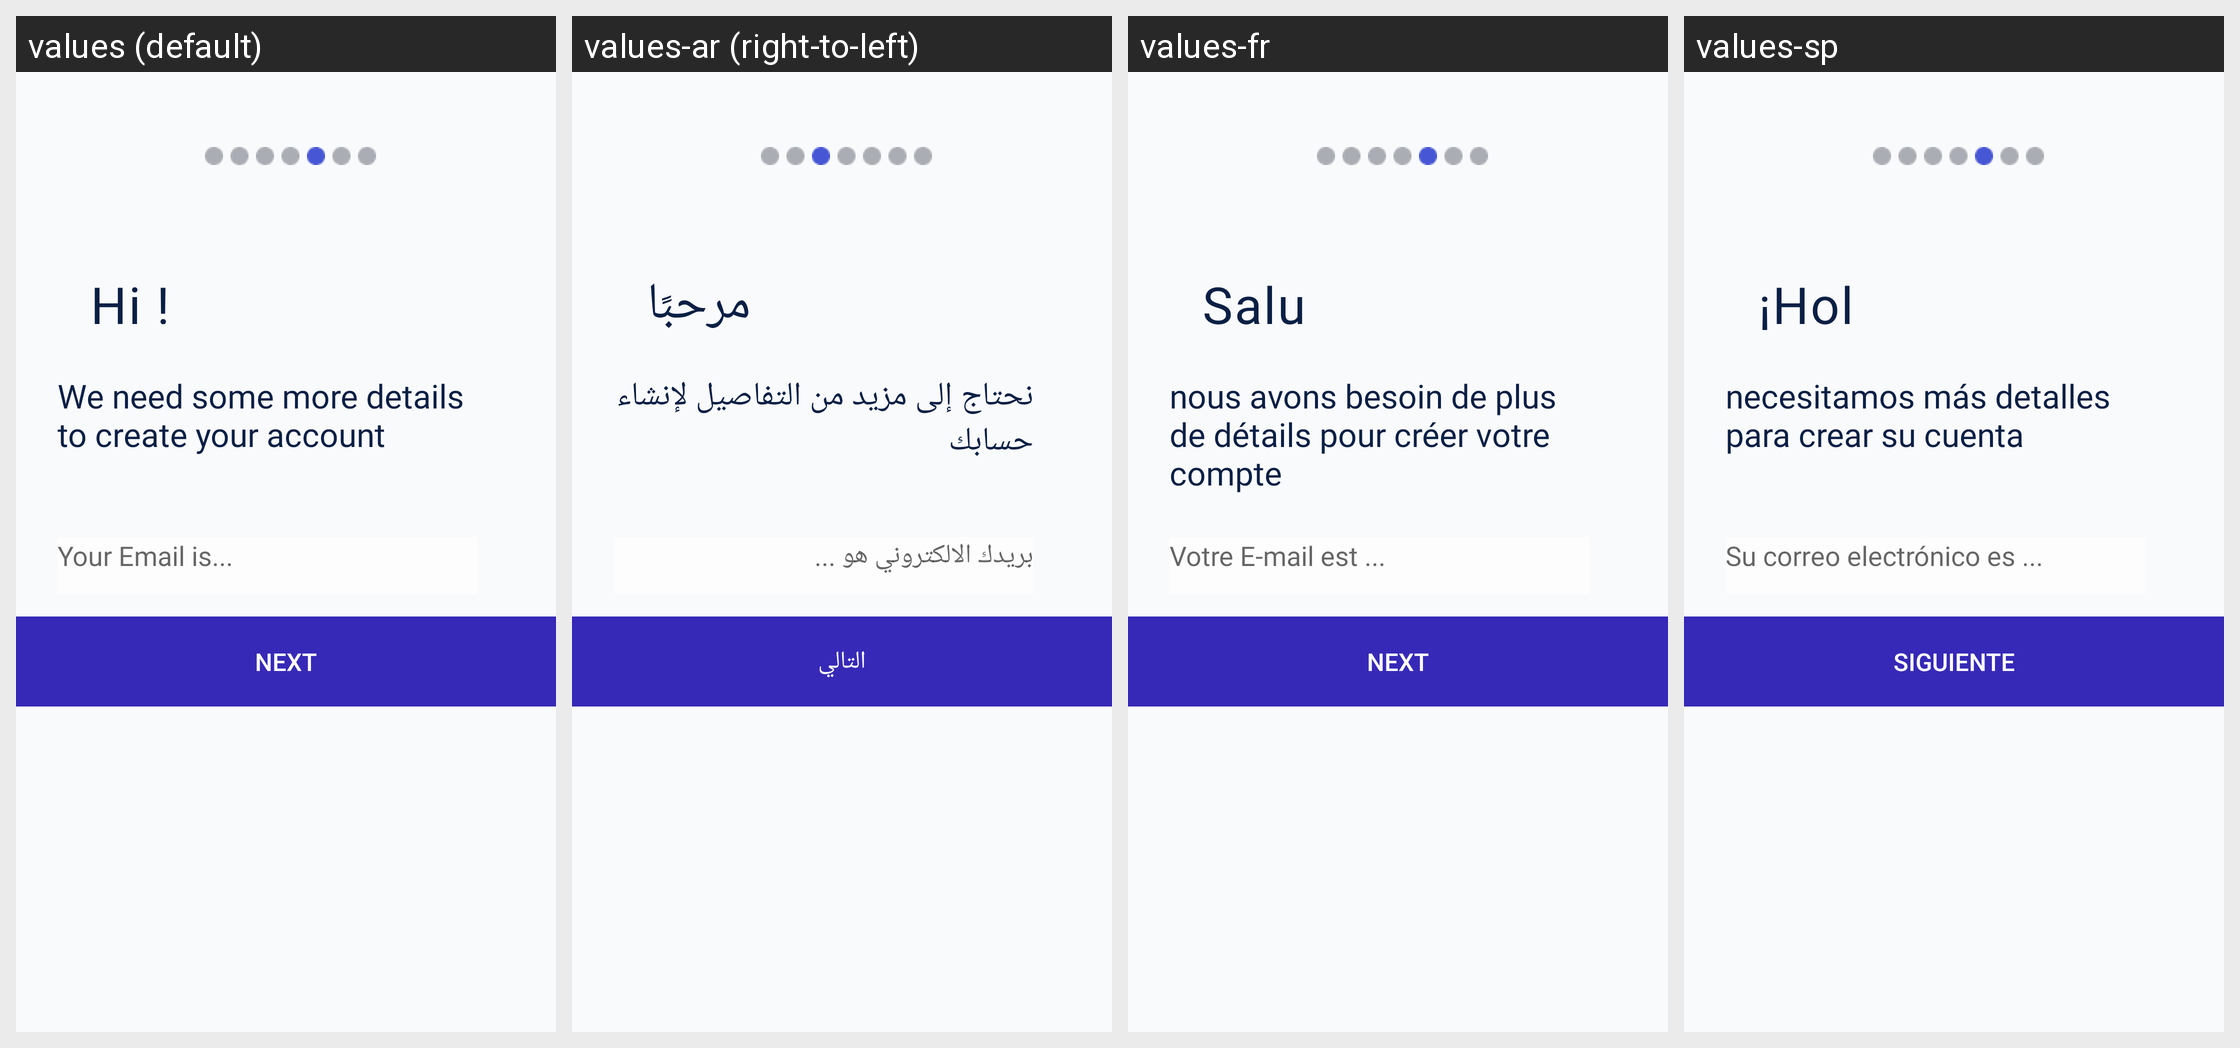

Locale-by-locale string values for the Android screen shown in this grid:
Android screen res/layout/fragment_sign_up1.xml rendered under 4 locales, left to right: values (default), values-ar (right-to-left), values-fr, values-sp. Device: Nexus 5 (rendered at 1080×1920; each locale shown at half size, 540×960, under a caption strip naming it); theme AppTheme.
Other locales in the repository, not shown: values-ch.
Strings drawn on this screen, with the default value and each locale's value (text and hints the layout hard-codes, and strings that could not be matched under every locale, appear in the picture but are not listed):

hi
  values: Hi !
  values-ar: مرحبًا!
  values-fr: Salut !
  values-sp: ¡Hola!

weneed
  values: We need some more details to create your account
  values-ar: نحتاج إلى مزيد من التفاصيل لإنشاء حسابك
  values-fr: nous avons besoin de plus de détails pour créer votre compte
  values-sp: necesitamos más detalles para crear su cuenta

email
  values: Your Email is...
  values-ar: بريدك الالكتروني هو ...
  values-fr: Votre E-mail est ...
  values-sp: Su correo electrónico es ...

next
  values: NEXT
  values-ar: التالي
  values-fr: NEXT
  values-sp: Siguiente
